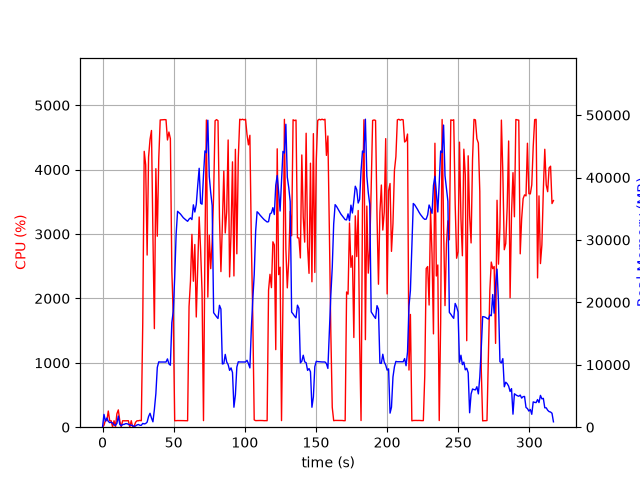

The data file committed next to this chart (first rows):
elapsed_time, nproc, cpu, mem_real, mem_virtual
3.981590270996094e-05, 1, 0.0, 7.715, 3185
1.006, 24, 30.8, 2051, 11789
2.016, 5, 105.1, 973.2, 3158
3.025, 11, 102.2, 1464, 5818
4.033, 7, 251.1, 938.1, 5072
5.041, 3, 99.1, 725.4, 2301
6.049, 3, 100.1, 810.3, 2413
7.058, 5, 3.0, 668.8, 2720
8.069, 3, 100.2, 362.5, 1867
9.077, 3, 3.0, 298.9, 1785
10.09, 4, 209.0, 614.5, 2431
11.1, 11, 268.7, 1785, 5573
12.11, 3, 101.1, 457.8, 2053
13.12, 3, 3.0, 217.8, 1852
14.12, 3, 100.3, 438.3, 2038
15.13, 3, 99.2, 446.9, 2098
16.14, 3, 99.2, 562.9, 2252
17.15, 3, 100.1, 562.9, 2252
18.16, 3, 101.0, 460.3, 2252
19.17, 4, 1.0, 363.6, 2258
20.18, 3, 100.9, 307.3, 1916
21.19, 3, 0.0, 281.9, 1859
22.2, 1, 12.9, 49.98, 98.3
23.21, 1, 76.1, 200.6, 1002
24.22, 1, 99.8, 360.6, 1322
25.23, 1, 100.0, 432.7, 1450
26.24, 1, 105.9, 308.2, 5453
27.25, 1, 99.9, 305.8, 5453
28.26, 1, 1616, 605.6, 5453
29.29, 1, 4284, 524.1, 5453
30.32, 1, 4075, 588.3, 5453
31.34, 1, 2674, 816, 6017
32.36, 1, 4197, 1716, 7305
33.38, 1, 4469, 2230, 7305
34.4, 1, 4608, 1464, 7305
35.42, 1, 2971, 862.2, 8329
36.43, 1, 1531, 2831, 9425
37.48, 1, 4015, 5373, 13275
38.49, 1, 2966, 9574, 19991
39.51, 1, 4168, 10470, 19991
40.53, 1, 4772, 10444, 19991
41.55, 1, 4774, 10444, 19991
42.57, 1, 4774, 10444, 19991
43.59, 1, 4777, 10441, 19991
44.61, 1, 4775, 10441, 19991
45.63, 1, 4460, 10941, 19991
46.65, 1, 4584, 10151, 19991
47.68, 1, 4482, 9928, 21983
48.7, 1, 2428, 16753, 35121
49.71, 1, 1734, 18571, 55601
50.72, 1, 100.2, 24009, 55601
51.73, 1, 102.1, 30907, 55601
52.74, 1, 103.1, 34582, 55601
53.74, 1, 103.2, 34368, 55601
54.75, 1, 103.1, 34152, 55601
55.76, 1, 103.1, 33856, 55601
56.77, 1, 102.1, 33560, 55601
57.78, 1, 101.2, 33353, 55601
58.79, 1, 101.2, 33161, 55601
59.79, 1, 100.2, 32984, 55601
... 253 more rows
